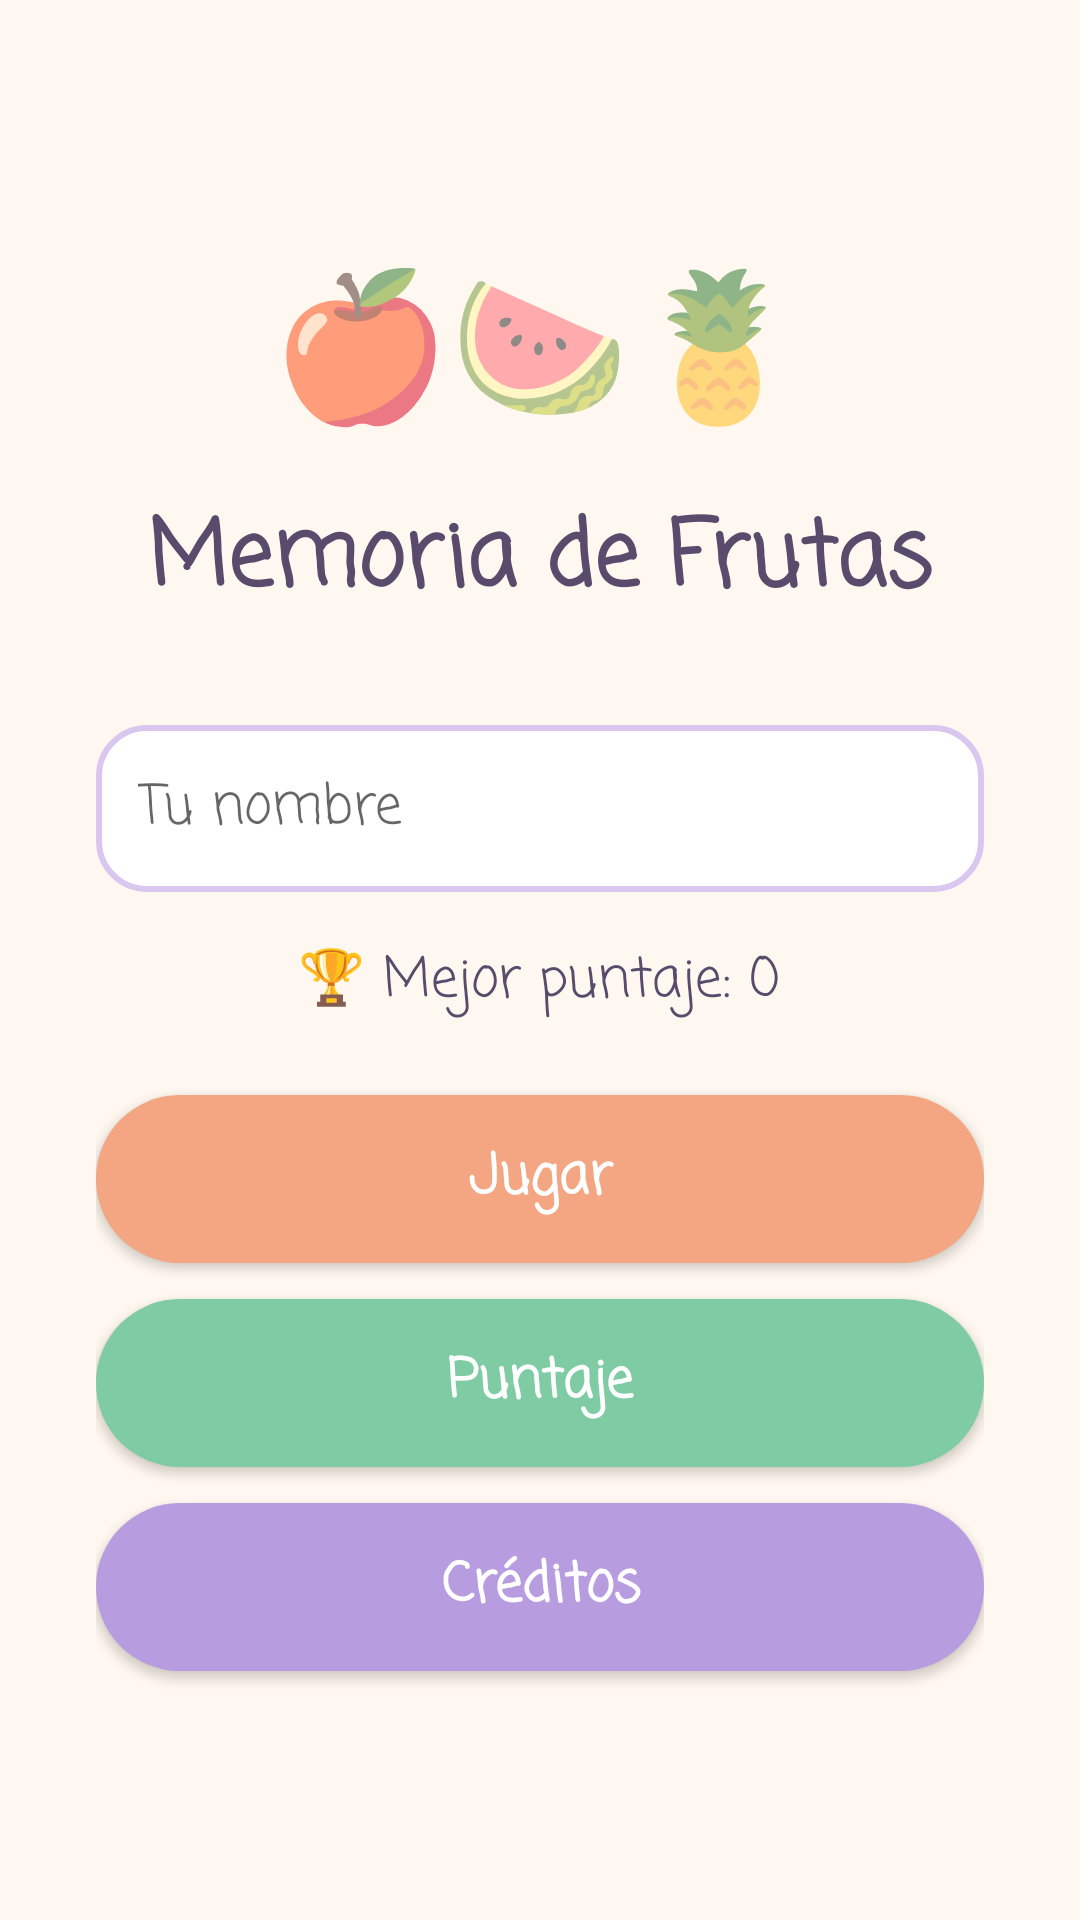

Produce the Android XML layout that renders to this screen, including the resource entries it uses.
<!-- AndroidManifest.xml: application theme AppTheme.Pastel -->
<!-- res/layout/activity_home.xml -->
<?xml version="1.0" encoding="utf-8"?>
<LinearLayout xmlns:android="http://schemas.android.com/apk/res/android"
    android:id="@+id/homeRoot"
    android:layout_width="match_parent"
    android:layout_height="match_parent"
    android:gravity="center"
    android:orientation="vertical"
    android:padding="32dp">

    <TextView
        android:layout_width="wrap_content"
        android:layout_height="wrap_content"
        android:text="🍎🍉🍍"
        android:textSize="48sp" />

    <TextView
        android:layout_width="wrap_content"
        android:layout_height="wrap_content"
        android:layout_marginTop="8dp"
        android:text="Memoria de Frutas"
        android:textColor="@color/text_dark"
        android:textSize="30sp"
        android:textStyle="bold" />

    <EditText
        android:id="@+id/etPlayer"
        android:layout_width="match_parent"
        android:layout_height="wrap_content"
        android:layout_marginTop="32dp"
        android:background="@drawable/bg_input"
        android:hint="Tu nombre"
        android:inputType="textPersonName"
        android:maxLength="15"
        android:padding="14dp"
        android:textColor="@color/text_dark" />

    <TextView
        android:id="@+id/tvBest"
        android:layout_width="wrap_content"
        android:layout_height="wrap_content"
        android:layout_marginTop="16dp"
        android:text="🏆 Mejor puntaje: 0"
        android:textColor="@color/text_dark"
        android:textSize="18sp" />

    <Button
        android:id="@+id/btnPlay"
        style="@style/PastelButton"
        android:layout_width="match_parent"
        android:layout_height="wrap_content"
        android:layout_marginTop="24dp"
        android:text="Jugar" />

    <Button
        android:id="@+id/btnScore"
        style="@style/PastelButton"
        android:layout_width="match_parent"
        android:layout_height="wrap_content"
        android:layout_marginTop="12dp"
        android:background="@drawable/bg_button_mint"
        android:text="Puntaje" />

    <Button
        android:id="@+id/btnCredits"
        style="@style/PastelButton"
        android:layout_width="match_parent"
        android:layout_height="wrap_content"
        android:layout_marginTop="12dp"
        android:background="@drawable/bg_button_lilac"
        android:text="Créditos" />
</LinearLayout>
<!-- resources referenced by this layout -->
<resources>
  <color name="text_dark">#5A4A6B</color>
  <!-- drawable bg_button_lilac (drawable) -->
  <?xml version="1.0" encoding="utf-8"?>
  <shape xmlns:android="http://schemas.android.com/apk/res/android" android:shape="rectangle">
      <solid android:color="@color/lilac_dark" />
      <corners android:radius="28dp" />
  </shape>
  <!-- drawable bg_button_mint (drawable) -->
  <?xml version="1.0" encoding="utf-8"?>
  <shape xmlns:android="http://schemas.android.com/apk/res/android" android:shape="rectangle">
      <solid android:color="@color/mint_dark" />
      <corners android:radius="28dp" />
  </shape>
  <!-- drawable bg_input (drawable) -->
  <?xml version="1.0" encoding="utf-8"?>
  <shape xmlns:android="http://schemas.android.com/apk/res/android" android:shape="rectangle">
      <solid android:color="#FFFFFF" />
      <corners android:radius="16dp" />
      <stroke android:width="2dp" android:color="@color/lilac" />
  </shape>
  <style name="PastelButton">
          <item name="android:background">@drawable/bg_button</item>
          <item name="android:textColor">@android:color/white</item>
          <item name="android:textSize">18sp</item>
          <item name="android:textStyle">bold</item>
          <item name="android:textAllCaps">false</item>
          <item name="android:minHeight">56dp</item>
      </style>
  <style name="AppTheme.Pastel" parent="Theme.AppCompat.Light.NoActionBar">
          <item name="colorPrimary">@color/peach_dark</item>
          <item name="colorPrimaryDark">@color/peach_dark</item>
          <item name="colorAccent">@color/lilac_dark</item>
          <item name="android:windowBackground">@color/cream</item>
          <item name="android:fontFamily">casual</item>
      </style>
  <color name="lilac_dark">#B79CE0</color>
  <color name="mint_dark">#7FCBA4</color>
  <color name="lilac">#D9C7F0</color>
  <!-- drawable bg_button (drawable) -->
  <?xml version="1.0" encoding="utf-8"?>
  <shape xmlns:android="http://schemas.android.com/apk/res/android" android:shape="rectangle">
      <solid android:color="@color/peach_dark" />
      <corners android:radius="28dp" />
  </shape>
  <color name="peach_dark">#F4A582</color>
  <color name="cream">#FFF8F0</color>
</resources>
